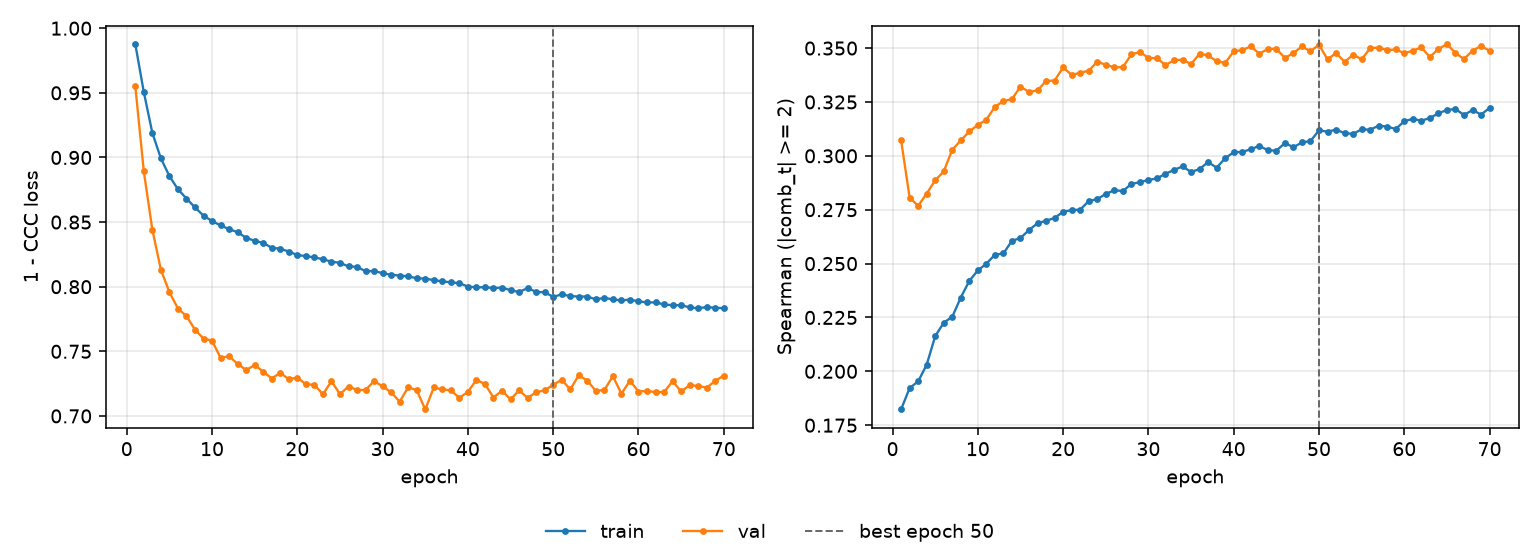

The data file committed next to this chart (first rows):
epoch, tr_loss, vl_loss, tr_sp, vl_sp, is_best
1, 0.9877, 0.9553, 0.1823, 0.3073, False
2, 0.9506, 0.8892, 0.1922, 0.2806, False
3, 0.919, 0.8442, 0.1953, 0.2768, False
4, 0.8993, 0.8132, 0.2031, 0.2825, False
5, 0.8856, 0.7958, 0.2163, 0.2886, False
6, 0.8754, 0.7831, 0.2226, 0.2928, False
7, 0.8682, 0.7772, 0.2253, 0.3028, False
8, 0.8613, 0.7668, 0.2342, 0.3071, False
9, 0.855, 0.7598, 0.242, 0.3113, False
10, 0.8508, 0.7583, 0.2468, 0.3143, False
11, 0.8474, 0.745, 0.25, 0.3167, False
12, 0.8446, 0.7462, 0.2541, 0.3228, False
13, 0.8421, 0.7402, 0.2547, 0.3254, False
14, 0.8379, 0.7355, 0.2606, 0.3263, False
15, 0.8355, 0.7394, 0.2619, 0.3321, False
16, 0.8339, 0.7343, 0.2656, 0.3296, False
17, 0.8301, 0.729, 0.2687, 0.3304, False
18, 0.8294, 0.7334, 0.2699, 0.3347, False
19, 0.8272, 0.7284, 0.2712, 0.335, False
20, 0.8245, 0.7297, 0.2741, 0.341, False
21, 0.8237, 0.7245, 0.2748, 0.3376, False
22, 0.8227, 0.7242, 0.275, 0.3386, False
23, 0.8213, 0.7167, 0.279, 0.3395, False
24, 0.8193, 0.7268, 0.2799, 0.3437, False
25, 0.8185, 0.7169, 0.2824, 0.3423, False
26, 0.8157, 0.7228, 0.284, 0.341, False
27, 0.8154, 0.7201, 0.2837, 0.3412, False
28, 0.8119, 0.7201, 0.2869, 0.347, False
29, 0.8122, 0.727, 0.2878, 0.3482, False
30, 0.8104, 0.7229, 0.2888, 0.3455, False
31, 0.8092, 0.7182, 0.2895, 0.3453, False
32, 0.8086, 0.711, 0.2917, 0.3421, False
33, 0.808, 0.7223, 0.2934, 0.3444, False
34, 0.8065, 0.7199, 0.2951, 0.3446, False
35, 0.8063, 0.705, 0.2925, 0.3426, False
36, 0.805, 0.722, 0.2939, 0.3474, False
37, 0.8042, 0.7205, 0.2971, 0.3466, False
38, 0.8034, 0.7198, 0.2945, 0.3439, False
39, 0.8027, 0.714, 0.2989, 0.3431, False
40, 0.8001, 0.7186, 0.3017, 0.3484, False
41, 0.7995, 0.728, 0.3018, 0.3491, False
42, 0.7996, 0.7247, 0.303, 0.3508, False
43, 0.799, 0.7143, 0.3046, 0.3475, False
44, 0.7993, 0.7195, 0.3026, 0.3496, False
45, 0.7973, 0.7128, 0.3024, 0.3497, False
46, 0.7959, 0.7198, 0.3059, 0.3454, False
47, 0.7989, 0.714, 0.304, 0.3477, False
48, 0.796, 0.7183, 0.3062, 0.3508, False
49, 0.7957, 0.7198, 0.3069, 0.3485, False
50, 0.7921, 0.7241, 0.3118, 0.3516, True
51, 0.794, 0.7279, 0.3112, 0.3447, False
52, 0.7927, 0.7206, 0.3122, 0.3477, False
53, 0.7924, 0.7315, 0.3105, 0.3436, False
54, 0.7924, 0.7273, 0.3102, 0.3469, False
55, 0.7902, 0.7194, 0.3123, 0.3448, False
56, 0.7913, 0.7201, 0.3121, 0.3499, False
57, 0.7902, 0.7308, 0.314, 0.3503, False
58, 0.7893, 0.7172, 0.3136, 0.349, False
59, 0.7901, 0.7273, 0.3125, 0.3494, False
60, 0.7887, 0.7188, 0.3161, 0.3476, False
... 10 more rows
